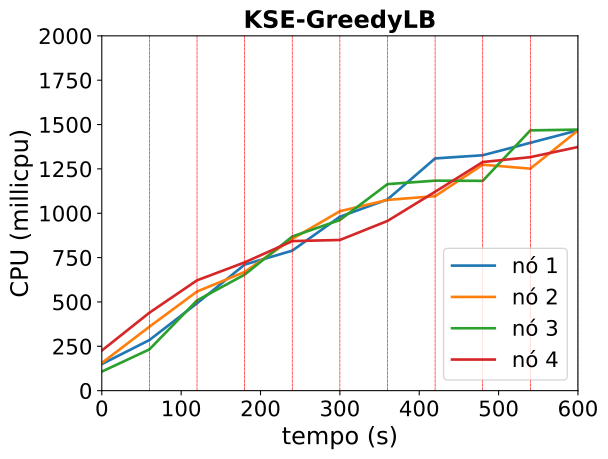

Data behind this chart, as committed beside it:
timestamp, ppgcc-m02_pod_amount, ppgcc-m02_memory, ppgcc-m02_cpu, ppgcc-m03_pod_amount, ppgcc-m03_memory, ppgcc-m03_cpu, ppgcc-m04_pod_amount, ppgcc-m04_memory, ppgcc-m04_cpu, ppgcc-m05_pod_amount, ppgcc-m05_memory, ppgcc-m05_cpu
0, 5, 1099808, 149713245, 5, 1081564, 155866565, 5, 1121648, 107481584, 5, 1097892, 225896160
60, 5, 1104296, 285366634, 5, 1088428, 360251866, 5, 1126004, 232690595, 5, 1102776, 439338522
120, 3, 1081460, 492462137, 3, 1066516, 558795614, 8, 1159352, 508680114, 6, 1117956, 621934815
180, 4, 1096376, 710544550, 5, 1088316, 669315039, 5, 1137644, 653962757, 6, 1123500, 723028010
240, 4, 1100468, 789123195, 5, 1096764, 855309885, 5, 1140728, 868829674, 6, 1129704, 843048855
300, 4, 1104296, 980407915, 5, 1096764, 1011397844, 5, 1144120, 962017445, 6, 1125876, 849243428
360, 4, 1109180, 1077803593, 4, 1088712, 1075211965, 6, 1155868, 1164175069, 6, 1133928, 956682371
420, 4, 1112876, 1308991614, 5, 1101120, 1096244445, 5, 1149532, 1183598836, 6, 1143300, 1120974241
480, 4, 1105088, 1326947748, 5, 1102308, 1273587328, 5, 1156396, 1182579697, 6, 1142112, 1288732379
540, 4, 1116836, 1397048805, 5, 1110360, 1251500428, 6, 1167904, 1467128797, 5, 1135248, 1316314364
600, 4, 1113536, 1467565827, 5, 1115244, 1466812987, 5, 1155824, 1471375063, 6, 1144160, 1373518067
